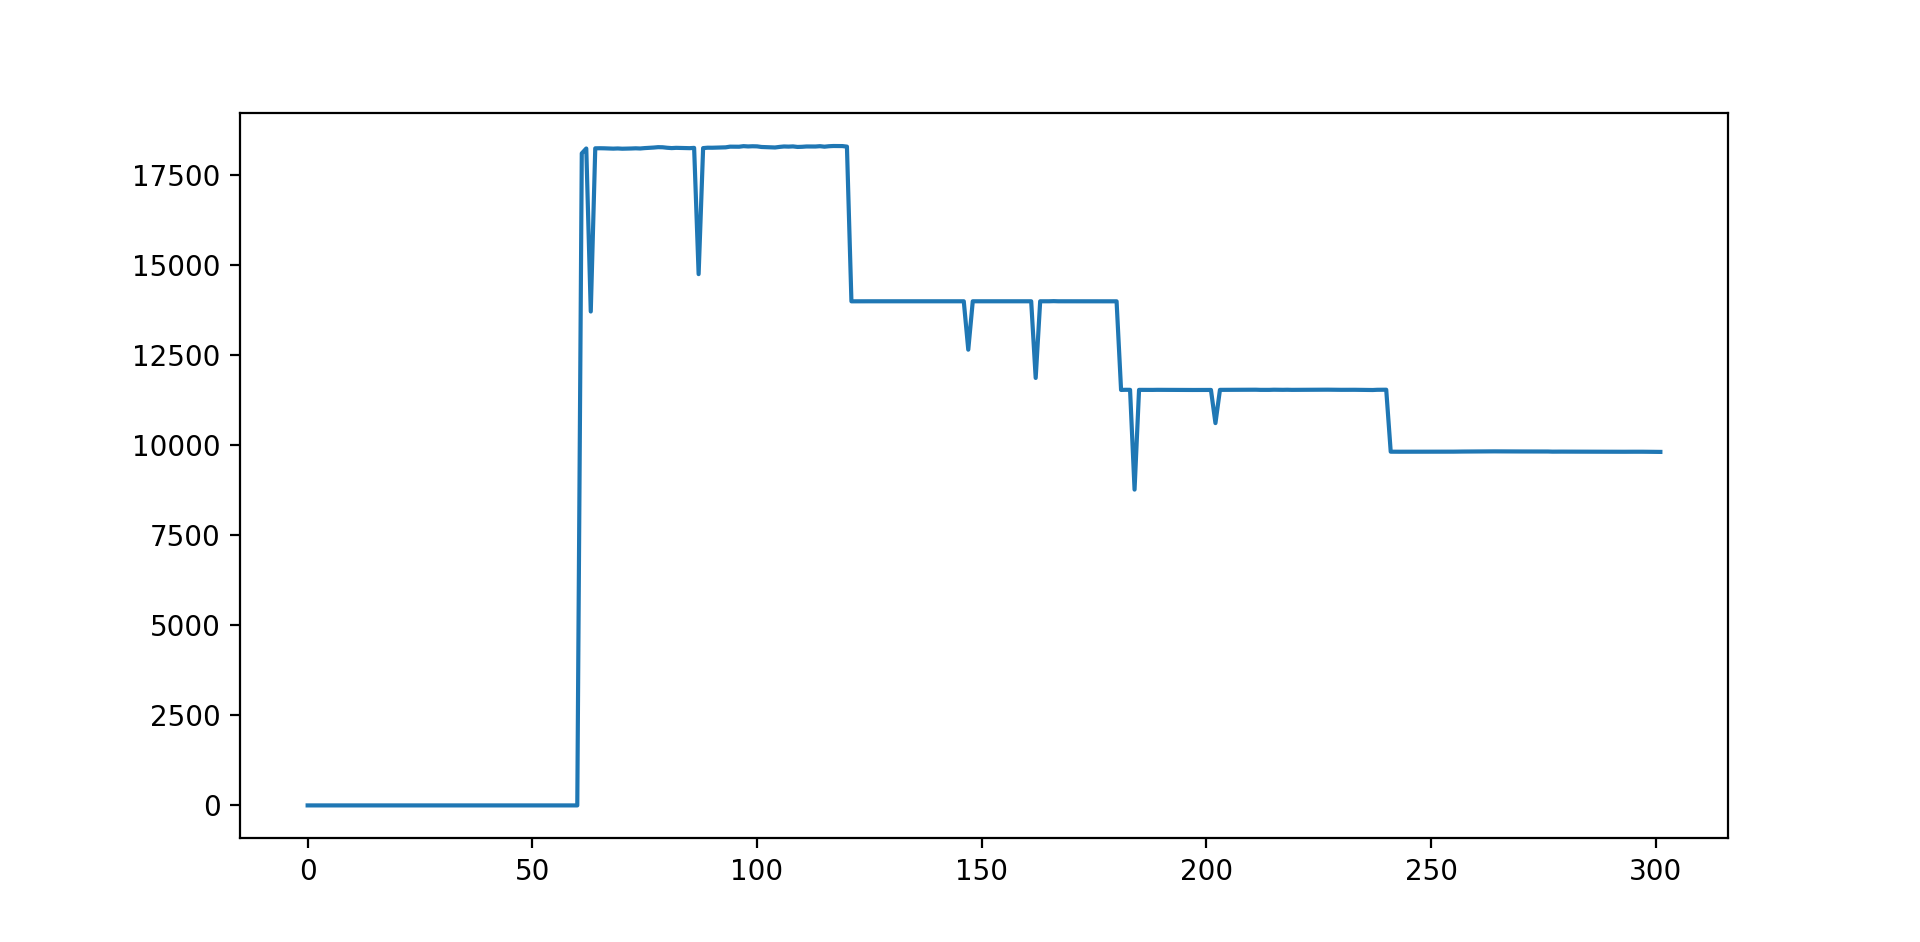

The data file committed next to this chart (first rows):
Time [s]	Intensity A	Laser On	AcX	AcY	AcZ	GyX	GyY	GyZ	Ard Temp [C])	MPU Temp [C]
0	0.0	False	1.03	-0.03	-0.09	-0.02	-0.17	-0.14	19.8	21.37
1	0.0	False	1.02	-0.02	-0.08	-0.08	-0.05	-0.11	22.88	21.37
2	0.0	False	1.03	-0.02	-0.09	0.02	0.17	-0.18	22.88	21.51
3	0.0	False	1.03	-0.02	-0.09	-0.23	0.03	0.0	22.88	21.47
4	0.0	False	1.03	-0.02	-0.09	0.08	-0.03	-0.12	22.88	21.33
5	0.0	False	1.02	-0.02	-0.08	-0.11	-0.03	-0.12	22.88	21.42
6	0.0	False	1.03	-0.02	-0.08	0.03	-0.23	-0.02	22.88	21.47
7	0.0	False	1.03	-0.02	-0.08	-0.03	0.0	-0.09	22.88	21.42
8	0.0	False	1.02	-0.02	-0.08	-0.05	0.03	-0.02	22.79	21.37
9	0.0	False	1.03	-0.02	-0.08	0.06	0.05	-0.06	22.88	21.42
10	0.0	False	1.03	-0.02	-0.09	0.02	-0.05	-0.02	22.88	21.33
11	0.0	False	1.04	-0.03	-0.09	0.14	0.02	-0.06	22.88	21.37
12	0.0	False	1.03	-0.02	-0.09	-0.09	0.05	0.09	22.88	21.37
13	0.0	False	1.02	-0.03	-0.09	-0.06	-0.03	0.03	22.79	21.42
14	0.0	False	1.03	-0.02	-0.09	-0.02	0.11	-0.03	22.79	21.42
15	0.0	False	1.03	-0.02	-0.08	0.11	-0.05	0.03	22.88	21.33
16	0.0	False	1.03	-0.02	-0.09	-0.09	-0.06	-0.09	22.88	21.42
17	0.0	False	1.03	-0.03	-0.09	-0.02	-0.11	-0.02	22.79	21.47
18	0.0	False	1.03	-0.02	-0.09	0.0	0.09	-0.03	22.88	21.37
19	0.0	False	1.03	-0.02	-0.09	-0.02	-0.05	-0.15	22.88	21.42
20	0.0	False	1.03	-0.02	-0.09	0.11	0.03	-0.03	22.88	21.28
21	0.0	False	1.03	-0.02	-0.09	-0.03	0.02	0.0	22.88	21.42
22	0.0	False	1.03	-0.02	-0.09	0.03	-0.03	-0.02	22.88	21.37
23	0.0	False	1.03	-0.02	-0.09	-0.12	0.02	-0.06	22.88	21.37
24	0.0	False	1.03	-0.02	-0.09	-0.03	0.0	-0.02	22.88	21.28
25	0.0	False	1.02	-0.02	-0.09	-0.06	0.0	-0.02	22.88	21.37
26	0.0	False	1.03	-0.02	-0.08	0.12	-0.12	0.05	22.88	21.33
27	0.0	False	1.03	-0.02	-0.09	0.03	-0.14	-0.08	22.88	21.42
28	0.0	False	1.02	-0.02	-0.09	0.0	-0.08	0.18	22.88	21.33
29	0.0	False	1.03	-0.02	-0.08	-0.02	-0.05	0.08	22.88	21.33
30	0.0	False	1.03	-0.02	-0.08	0.05	0.03	0.02	22.88	21.42
31	0.0	False	1.03	-0.02	-0.08	-0.03	0.12	-0.15	22.88	21.33
32	0.0	False	1.03	-0.02	-0.09	0.06	-0.06	-0.02	22.88	21.37
33	0.0	False	1.03	-0.03	-0.09	-0.11	-0.12	-0.03	22.88	21.33
34	0.0	False	1.02	-0.03	-0.08	-0.08	0.03	0.05	22.88	21.28
35	0.0	False	1.02	-0.02	-0.08	-0.08	-0.05	0.05	22.88	21.28
36	0.0	False	1.02	-0.02	-0.09	-0.03	-0.02	-0.09	22.88	21.37
37	0.0	False	1.03	-0.02	-0.09	-0.03	-0.11	0.0	22.88	21.42
38	0.0	False	1.03	-0.03	-0.09	0.05	0.02	0.15	22.88	21.37
39	0.0	False	1.02	-0.02	-0.09	0.02	-0.14	-0.17	22.88	21.33
40	0.0	False	1.03	-0.02	-0.09	-0.02	0.14	0.15	22.88	21.33
41	0.0	False	1.03	-0.02	-0.08	0.11	0.03	0.06	22.88	21.37
42	0.0	False	1.03	-0.02	-0.09	-0.02	-0.08	0.02	22.88	21.33
43	0.0	False	1.03	-0.03	-0.09	0.05	0.05	0.0	22.88	21.33
44	0.0	False	1.03	-0.02	-0.08	0.12	0.09	-0.05	22.88	21.37
45	0.0	False	1.03	-0.02	-0.09	-0.03	0.09	0.11	22.79	21.28
46	0.0	False	1.03	-0.02	-0.08	0.12	0.15	-0.17	22.88	21.33
47	0.0	False	1.03	-0.02	-0.08	-0.11	0.09	-0.02	22.88	21.28
48	0.0	False	1.02	-0.02	-0.08	-0.02	0.03	0.15	22.88	21.37
49	0.0	False	1.03	-0.02	-0.09	-0.08	-0.14	0.21	22.88	21.42
50	0.0	False	1.03	-0.02	-0.09	-0.03	0.0	-0.08	22.88	21.37
51	0.0	False	1.03	-0.02	-0.09	-0.02	-0.06	0.08	22.88	21.42
52	0.0	False	1.03	-0.02	-0.08	0.08	0.03	-0.03	22.88	21.33
53	0.0	False	1.03	-0.02	-0.09	0.03	-0.02	0.05	22.88	21.33
54	0.0	False	1.03	-0.02	-0.08	0.05	-0.11	-0.02	22.88	21.37
55	0.0	False	1.03	-0.02	-0.09	-0.06	-0.06	0.17	22.88	21.37
56	0.0	False	1.03	-0.03	-0.08	-0.12	-0.08	0.08	22.79	21.33
57	0.0	False	1.03	-0.02	-0.08	-0.02	0.0	0.2	22.79	21.28
58	0.0	False	1.03	-0.02	-0.08	0.03	-0.11	-0.09	22.88	21.33
59	0.0	False	1.02	-0.02	-0.09	-0.03	0.02	-0.14	22.88	21.37
... 242 more rows
